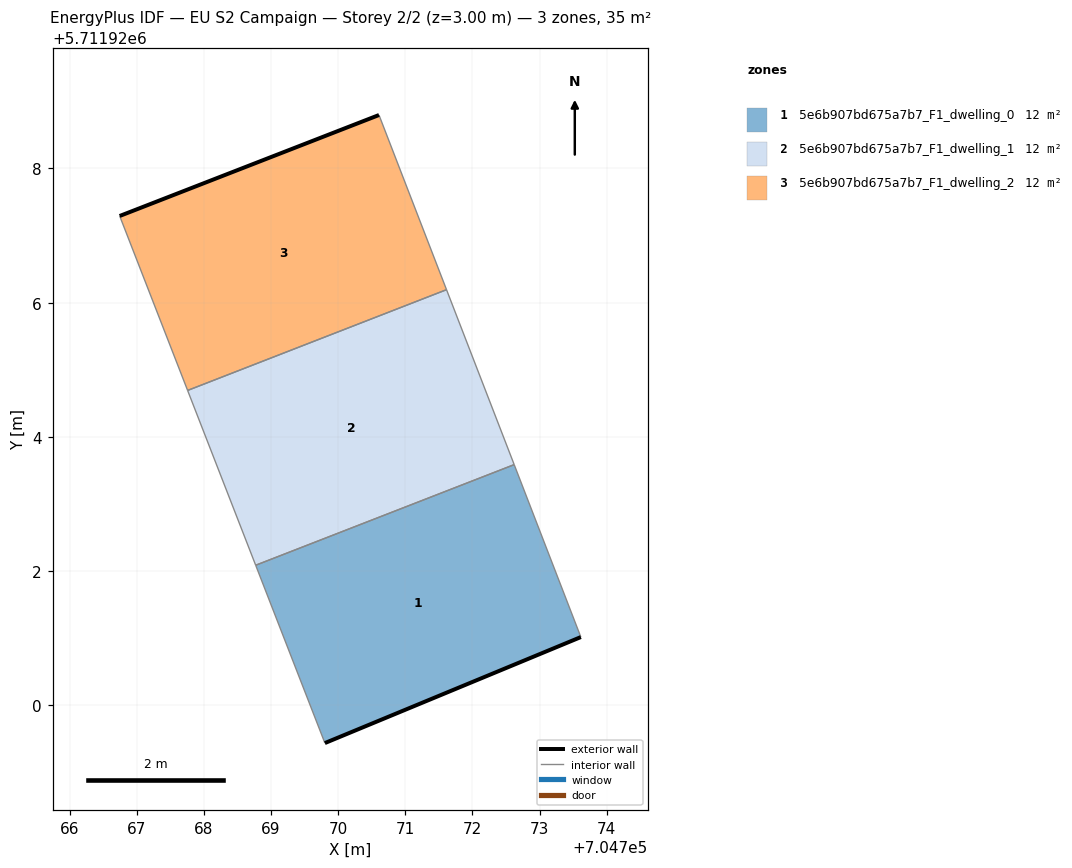
=== STOREY PLAN SPEC (per zone: floor XY polygon, exterior-wall plan segments, windows/doors) ===
zone 1: 5e6b907bd675a7b7_F1_dwelling_0  (11.6 m²)
  floor: (704773.61, 5711921.02) (704772.62, 5711923.59) (704768.77, 5711922.09) (704769.80, 5711919.44)
  exterior wall: (704773.61, 5711921.02) – (704769.80, 5711919.44)  [4.1 m]
  interior walls: 3
zone 2: 5e6b907bd675a7b7_F1_dwelling_1  (11.6 m²)
  floor: (704772.62, 5711923.59) (704771.61, 5711926.19) (704767.76, 5711924.69) (704768.77, 5711922.09)
  interior walls: 4
zone 3: 5e6b907bd675a7b7_F1_dwelling_2  (11.6 m²)
  floor: (704771.61, 5711926.19) (704770.61, 5711928.80) (704766.74, 5711927.29) (704767.76, 5711924.69)
  exterior wall: (704766.74, 5711927.29) – (704770.61, 5711928.80)  [4.1 m]
  interior walls: 3

=== DERIVED (storey summary) ===
Building: EU S2 Campaign
Storey: 2 of 2  (floor level z = 3.00 m)
Storey gross floor area: 34.7 m²
Zones on this storey: 3
  - 5e6b907bd675a7b7_F1_dwelling_0: floor 11.6 m²; exterior wall 4.1 m (12.4 m²); WWR 0.0%
  - 5e6b907bd675a7b7_F1_dwelling_1: floor 11.6 m²
  - 5e6b907bd675a7b7_F1_dwelling_2: floor 11.6 m²; exterior wall 4.1 m (12.4 m²); WWR 0.0%
Zone adjacency (shared interzone walls):
  - 5e6b907bd675a7b7_F1_dwelling_0 ↔ 5e6b907bd675a7b7_F1_dwelling_1
  - 5e6b907bd675a7b7_F1_dwelling_1 ↔ 5e6b907bd675a7b7_F1_dwelling_2